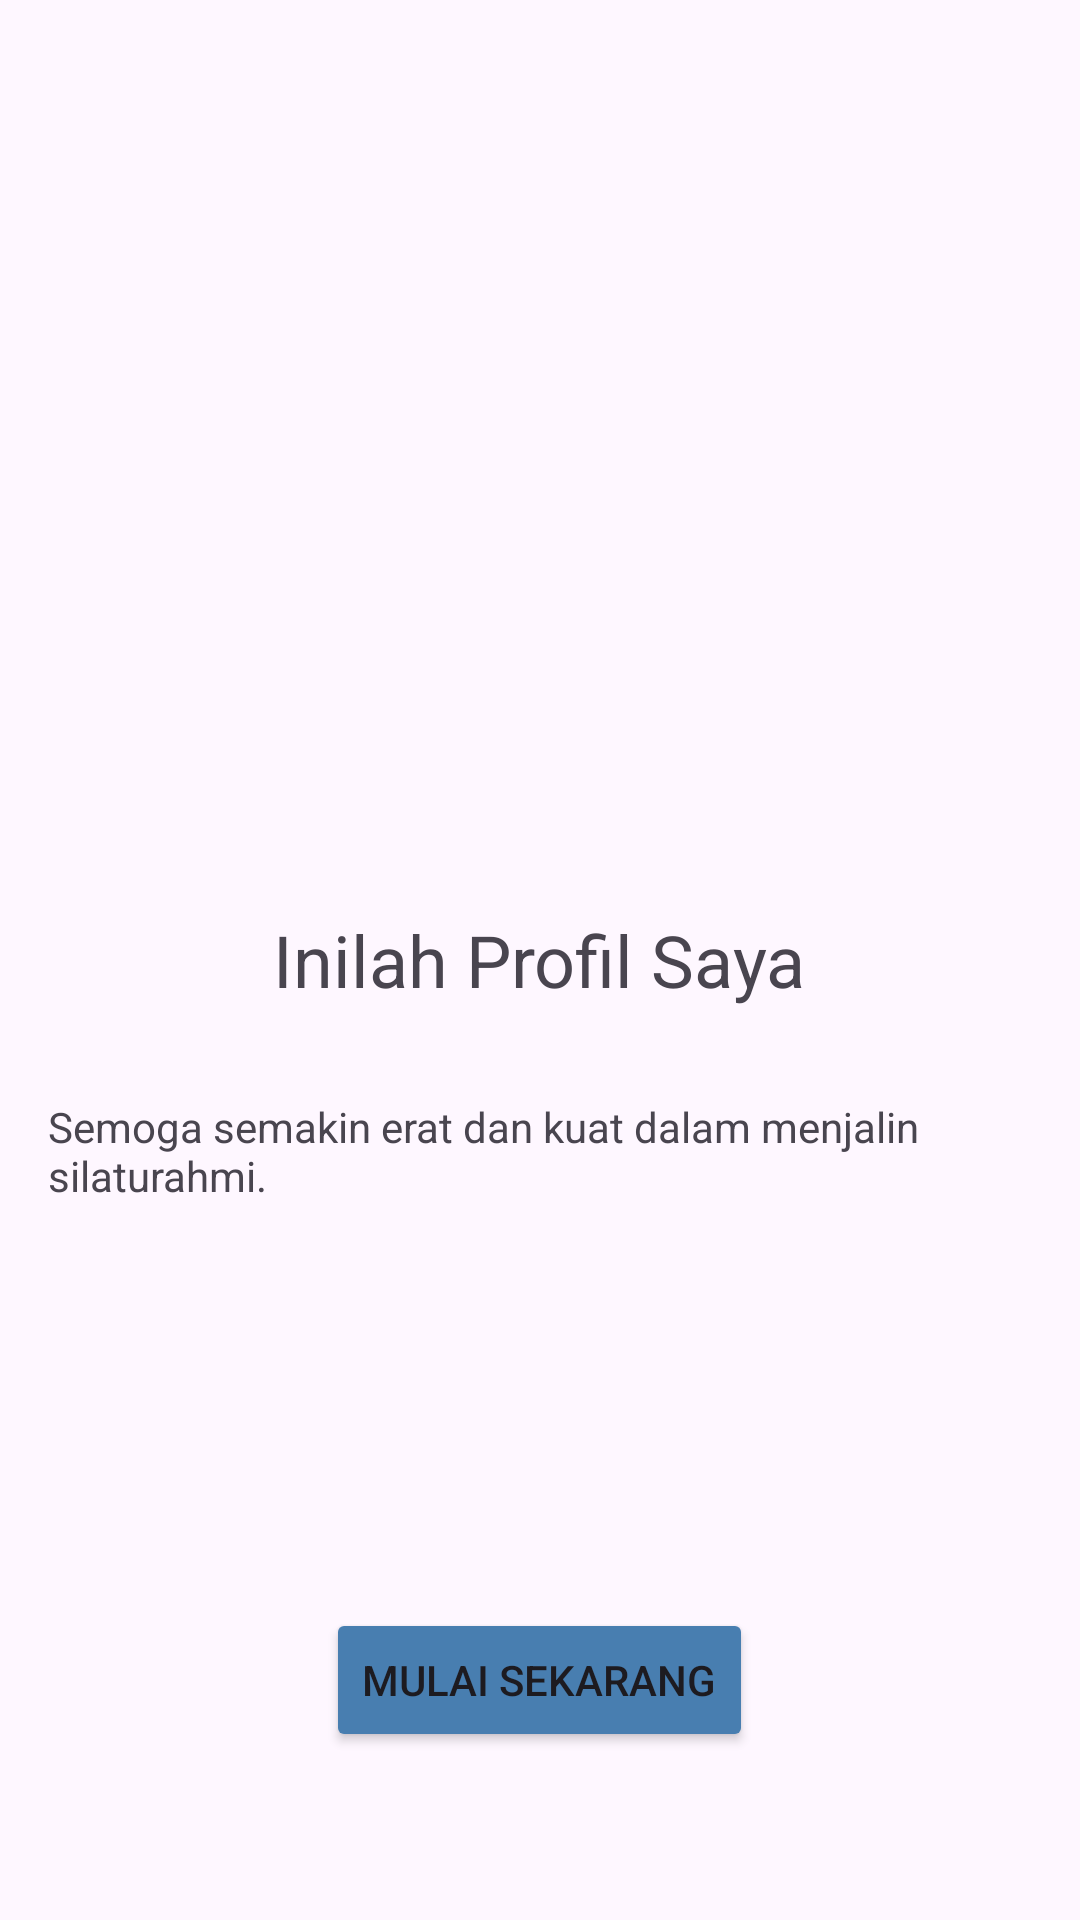

Android layout source for this screen:
<!-- AndroidManifest.xml: application theme Theme.UTS_IBP_1 -->
<!-- res/layout/onboarding_screen3.xml -->
<?xml version="1.0" encoding="utf-8"?>
<RelativeLayout xmlns:android="http://schemas.android.com/apk/res/android"
    android:layout_width="match_parent"
    android:layout_height="match_parent"
    xmlns:app="http://schemas.android.com/apk/res-auto"
    android:padding="16dp">

    

    <TextView
        android:id="@+id/title"
        android:layout_width="wrap_content"
        android:layout_height="wrap_content"
        android:text="@string/pelajari1"
        android:textSize="24sp"
        android:layout_centerInParent="true"
        android:layout_marginBottom="20dp" />

    <TextView
        android:id="@+id/description"
        android:layout_width="wrap_content"
        android:layout_height="wrap_content"
        android:text="@string/pelajari2"
        android:layout_below="@id/title"
        android:layout_centerHorizontal="true"
        android:layout_marginTop="10dp" />

    <ImageView
        android:id="@+id/wellcome"
        android:layout_width="279dp"
        android:layout_height="304dp"
        android:layout_above="@+id/description"
        android:layout_centerInParent="true"
        app:srcCompat="@drawable/ic_onb3" />

    <Button
        android:id="@+id/btnGetStarted"
        android:layout_width="wrap_content"
        android:layout_height="wrap_content"
        android:text="@string/getstart"
        android:layout_centerHorizontal="true"
        android:layout_alignParentBottom="true"
        android:layout_marginBottom="40dp"
        android:backgroundTint="@color/seabrok"
        android:onClick="navigateToMainActivity" />

</RelativeLayout>
<!-- resources referenced by this layout -->
<resources>
  <color name="seabrok">#487eb0</color>
  <string name="getstart">Mulai Sekarang</string>
  <string name="pelajari1">Inilah Profil Saya</string>
  <string name="pelajari2">Semoga semakin erat dan kuat dalam menjalin silaturahmi.</string>
  <style name="Theme.UTS_IBP_1" parent="Base.Theme.UTS_IBP_1" />
  <style name="Base.Theme.UTS_IBP_1" parent="Theme.Material3.DayNight.NoActionBar">
          
          
      </style>
</resources>
